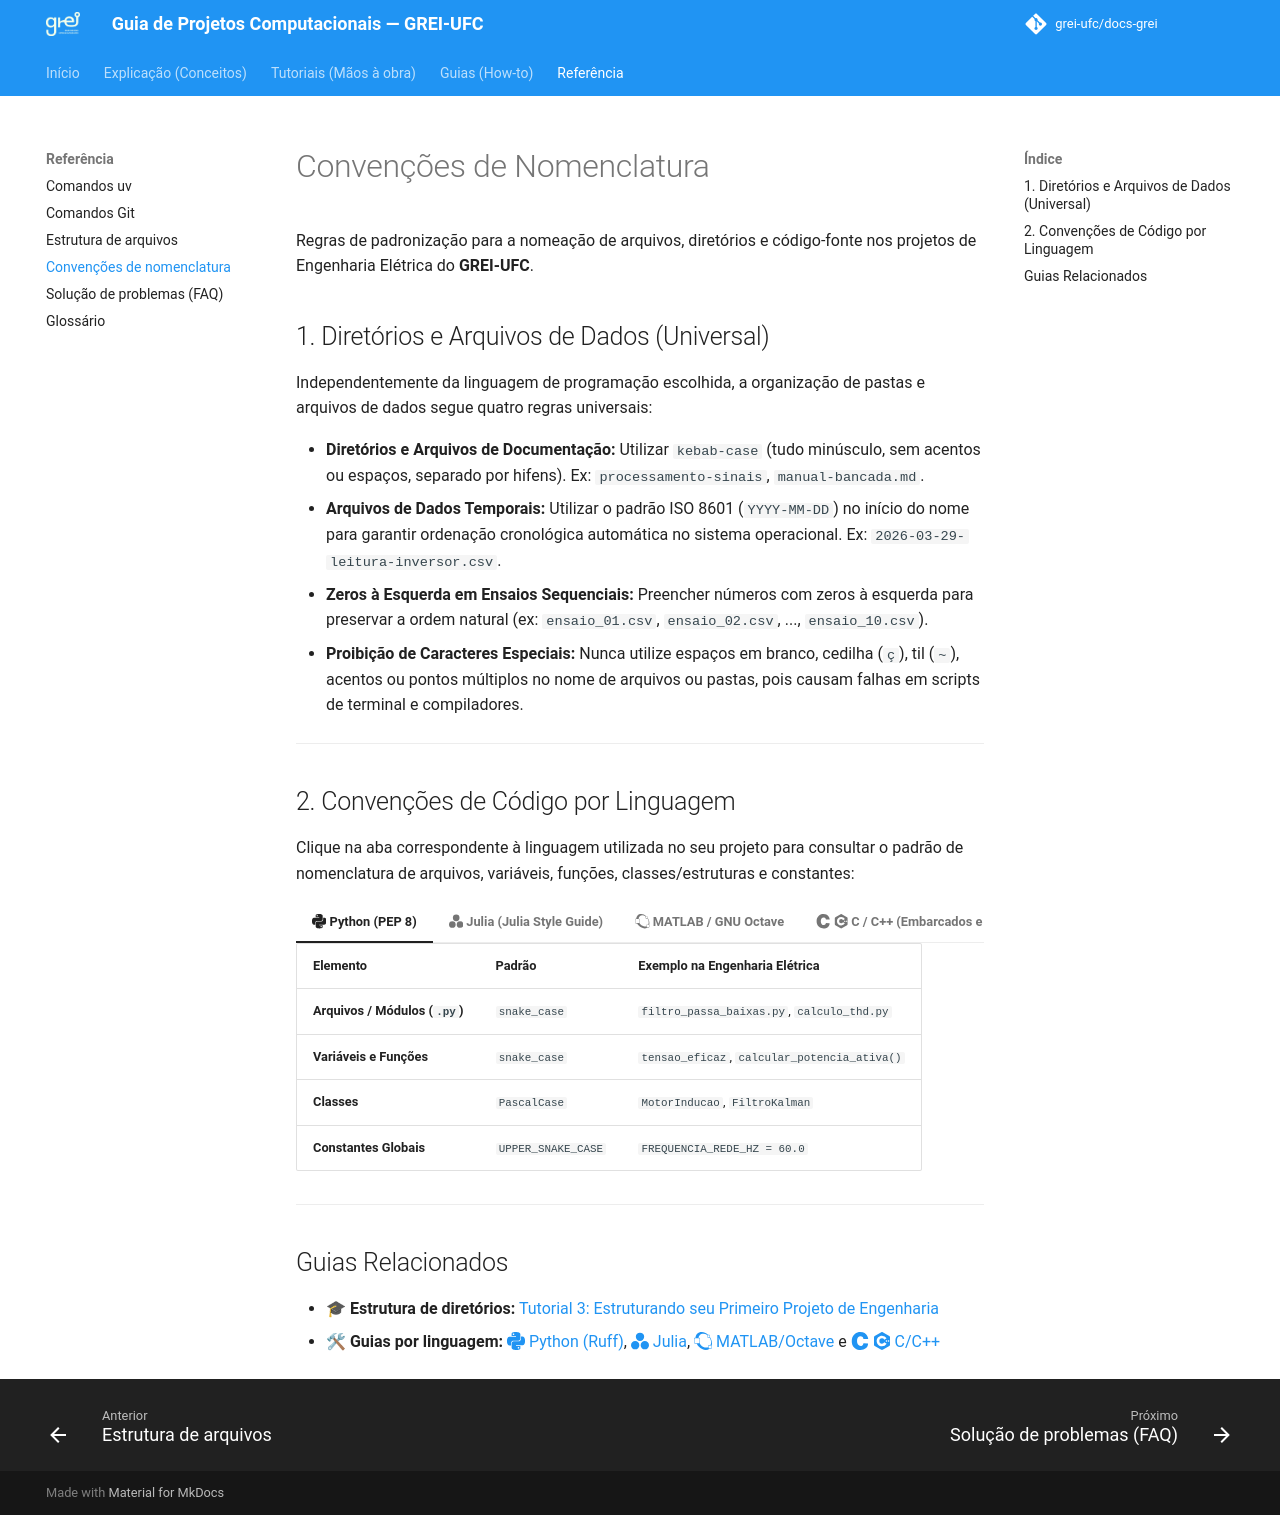

repository: grei-ufc/docs-grei · page: reference/convencoes-nomenclatura/index.html · generator: mkdocs

# Convenções de Nomenclatura

Regras de padronização para a nomeação de arquivos, diretórios e código-fonte nos projetos de Engenharia Elétrica do **GREI-UFC**.

## 1. Diretórios e Arquivos de Dados (Universal)

Independentemente da linguagem de programação escolhida, a organização de pastas e arquivos de dados segue quatro regras universais:

* **Diretórios e Arquivos de Documentação:** Utilizar `kebab-case` (tudo minúsculo, sem acentos ou espaços, separado por hifens). Ex: `processamento-sinais`, `manual-bancada.md`.
* **Arquivos de Dados Temporais:** Utilizar o padrão ISO 8601 (`YYYY-MM-DD`) no início do nome para garantir ordenação cronológica automática no sistema operacional. Ex: `2026-03-29-leitura-inversor.csv`.
* **Zeros à Esquerda em Ensaios Sequenciais:** Preencher números com zeros à esquerda para preservar a ordem natural (ex: `ensaio_01.csv`, `ensaio_02.csv`, ..., `ensaio_10.csv`).
* **Proibição de Caracteres Especiais:** Nunca utilize espaços em branco, cedilha (`ç`), til (`~`), acentos ou pontos múltiplos no nome de arquivos ou pastas, pois causam falhas em scripts de terminal e compiladores.

---

## 2. Convenções de Código por Linguagem

Clique na aba correspondente à linguagem utilizada no seu projeto para consultar o padrão de nomenclatura de arquivos, variáveis, funções, classes/estruturas e constantes:

=== ":simple-python: Python (PEP 8)"

    | Elemento | Padrão | Exemplo na Engenharia Elétrica |
    | :--- | :--- | :--- |
    | **Arquivos / Módulos (`.py`)** | `snake_case` | `filtro_passa_baixas.py`, `calculo_thd.py` |
    | **Variáveis e Funções** | `snake_case` | `tensao_eficaz`, `calcular_potencia_ativa()` |
    | **Classes** | `PascalCase` | `MotorInducao`, `FiltroKalman` |
    | **Constantes Globais** | `UPPER_SNAKE_CASE` | `FREQUENCIA_REDE_HZ = 60.0` |

=== ":simple-julia: Julia (Julia Style Guide)"

    | Elemento | Padrão | Exemplo na Engenharia Elétrica |
    | :--- | :--- | :--- |
    | **Arquivos de Módulos (`.jl`)** | `PascalCase` | `CalculosRede.jl`, `EstimadorEstado.jl` |
    | **Scripts de Execução (`.jl`)** | `snake_case` | `rodar_fluxo_ieee14.jl` |
    | **Variáveis e Funções** | `snake_case` (ou minúsculo conciso) | `tensao_linha`, `calcular_corrente_linha()` |
    | **Módulos e Tipos (`struct`)** | `PascalCase` | `BarraPQ`, `ParametrosLinha` |
    | **Constantes (`const`)** | `UPPER_SNAKE_CASE` | `const FREQUENCIA_BASE_HZ = 60.0` |

=== ":simple-octave: MATLAB / GNU Octave"

    | Elemento | Padrão | Exemplo na Engenharia Elétrica |
    | :--- | :--- | :--- |
    | **Arquivos de Função (`.m`)** | `snake_case` (idêntico ao nome da função!) | `calcular_ripple_corrente.m` |
    | **Modelos Simulink (`.slx`)** | `snake_case` | `conversor_buck_malha_fechada.slx` |
    | **Variáveis e Funções** | `snake_case` (ou `camelCase`) | `tensao_entrada`, `calcular_ganho_pid()` |
    | **Constantes de Parâmetros** | `UPPER_SNAKE_CASE` (ou prefixo claro) | `FREQ_CHAVEAMENTO_HZ = 20e3;` |

=== ":simple-c: :simple-cplusplus: C / C++ (Embarcados e Simulação)"

    | Elemento | Padrão | Exemplo na Engenharia Elétrica |
    | :--- | :--- | :--- |
    | **Arquivos Fonte e Cabeçalhos** | `snake_case` (`.c`, `.cpp`, `.h`, `.hpp`) | `controlador_pi.c`, `controlador_pi.h` |
    | **Variáveis e Funções** | `snake_case` | `corrente_medida_a`, `atualizar_pi()` |
    | **Structs, Enums e Classes** | `PascalCase` | `ControladorPI`, `EstadoInversor` |
    | **Macros e Constantes (`#define`)** | `UPPER_SNAKE_CASE` | `#define FREQ_AMOSTRAGEM_HZ 10000.0f` |

---

## Guias Relacionados

* 🎓 **Estrutura de diretórios:** [Tutorial 3: Estruturando seu Primeiro Projeto de Engenharia](../tutorials/estrutura-projeto.md)
* 🛠 **Guias por linguagem:** [:simple-python: Python (Ruff)](../how-to/configurar-precommit-ruff.md), [:simple-julia: Julia](../how-to/projetos-julia.md), [:simple-octave: MATLAB/Octave](../how-to/projetos-matlab-octave.md) e [:simple-c: :simple-cplusplus: C/C++](../how-to/projetos-c-cpp.md)
